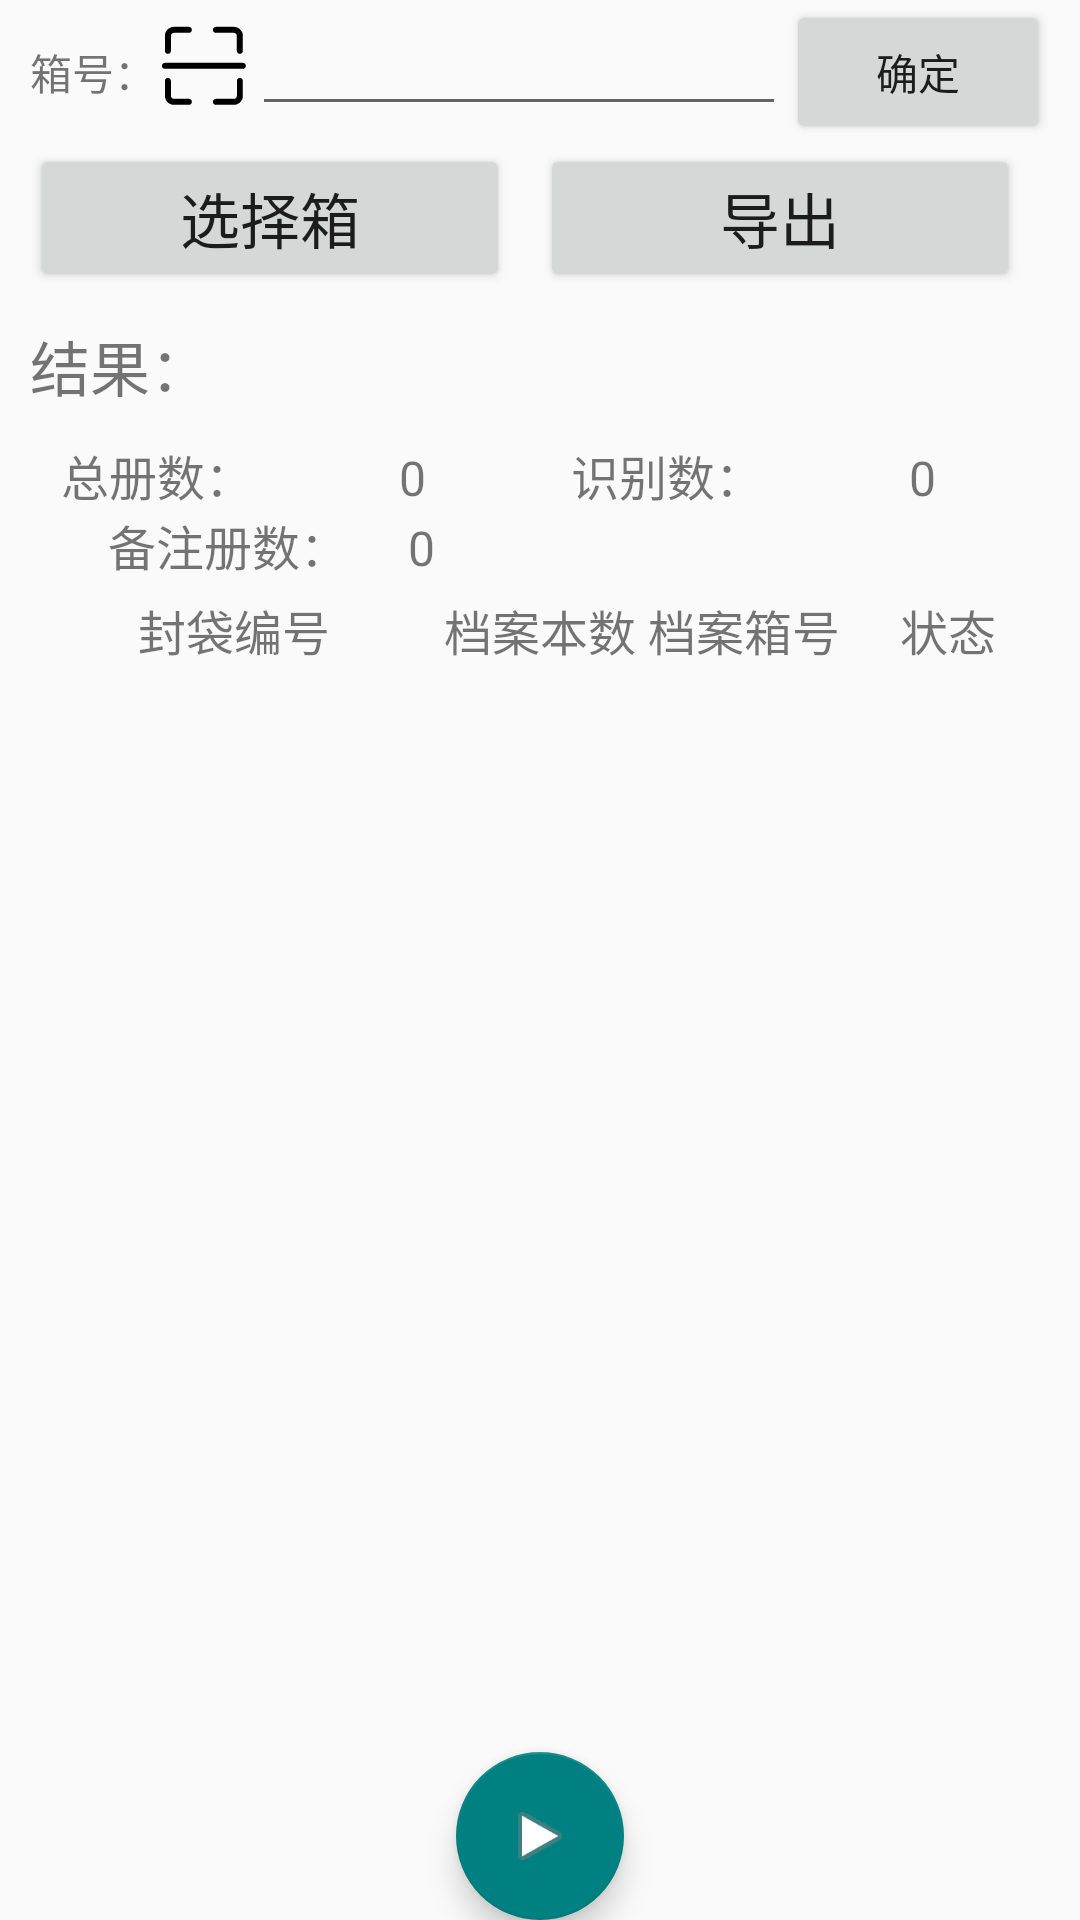

This screen was rendered from an Android layout file. Write that file and the resources it references.
<!-- AndroidManifest.xml: application theme AppTheme -->
<!-- res/layout/fragment_hn_vertify.xml -->
<RelativeLayout xmlns:android="http://schemas.android.com/apk/res/android"
    xmlns:app="http://schemas.android.com/apk/res-auto"
    xmlns:tools="http://schemas.android.com/tools"
    style="@style/base_layout_style"
    android:orientation="vertical"
    tools:context="com.zebra.rfidreader.nonghang.settings.LedFragment">

    <LinearLayout
        android:id="@+id/num_layout"
        android:layout_width="match_parent"
        android:layout_height="wrap_content"
        android:orientation="horizontal"
        android:layout_below="@+id/tv_result_title">
        <TextView
            android:layout_width="0dp"
            android:layout_height="wrap_content"
            android:layout_weight="1"
            android:gravity="center"
            android:text="总册数："
            android:textSize="16sp" />

        <TextView
            android:id="@+id/file_num"
            android:layout_width="0dp"
            android:layout_height="wrap_content"
            android:layout_weight="1"
            android:gravity="center"
            android:text="0"
            android:textSize="16sp" />

        <TextView
            android:layout_width="0dp"
            android:layout_height="wrap_content"
            android:layout_weight="1"
            android:gravity="center"
            android:text="识别数："
            android:textSize="16sp" />

        <TextView
            android:id="@+id/inv_num"
            android:layout_width="0dp"
            android:layout_height="wrap_content"
            android:layout_weight="1"
            android:gravity="center"
            android:text="0"
            android:textSize="16sp" />
    </LinearLayout>

    <LinearLayout
        android:id="@+id/remark_layout"
        android:layout_below="@+id/num_layout"
        android:layout_width="match_parent"
        android:layout_height="wrap_content"
        android:layout_marginBottom="5dp"
        android:orientation="horizontal">
        <TextView
            android:layout_marginStart="26dp"
            android:layout_width="wrap_content"
            android:layout_height="wrap_content"
            android:gravity="center"
            android:text="备注册数："
            android:textSize="16sp" />

        <TextView
            android:layout_marginStart="20dp"
            android:id="@+id/remark_num"
            android:layout_width="wrap_content"
            android:layout_height="wrap_content"
            android:gravity="center"
            android:text="0"
            android:textSize="16sp" />
    </LinearLayout>

    <LinearLayout
        android:id="@+id/tag_layout"
        android:layout_width="match_parent"
        android:layout_height="wrap_content"
        android:orientation="horizontal"
        android:layout_below="@+id/remark_layout">
        <TextView
            android:layout_width="0dp"
            android:layout_height="wrap_content"
            android:layout_weight="2"
            android:gravity="center"
            android:text="封袋编号"
            android:textSize="16sp" />

        <TextView
            android:layout_width="0dp"
            android:layout_height="wrap_content"
            android:layout_weight="1"
            android:gravity="center"
            android:text="档案本数"
            android:textSize="16sp" />

        <TextView
            android:layout_width="0dp"
            android:layout_height="wrap_content"
            android:layout_weight="1"
            android:gravity="center"
            android:text="档案箱号"
            android:textSize="16sp" />

        <TextView
            android:layout_width="0dp"
            android:layout_height="wrap_content"
            android:layout_weight="1"
            android:gravity="center"
            android:text="状态"
            android:textSize="16sp" />
    </LinearLayout>

    <Button
        android:id="@+id/bt_choose_box"
        android:layout_below="@+id/search_layout"
        android:layout_width="160dp"
        android:layout_height="wrap_content"
        android:layout_marginBottom="10dp"
        android:text="选择箱"
        android:textSize="20dp" />

    <Button
        android:id="@+id/bt_export"
        android:layout_below="@+id/search_layout"
        android:layout_width="160dp"
        android:layout_alignParentEnd="true"
        android:layout_height="wrap_content"
        android:layout_marginEnd="10dp"
        android:layout_marginBottom="10dp"
        android:text="导出"
        android:textSize="20dp" />

    <LinearLayout
        android:id="@+id/search_layout"
        android:layout_width="match_parent"
        android:layout_height="wrap_content"
        android:orientation="horizontal">
        <TextView
            android:layout_width="wrap_content"
            android:layout_height="wrap_content"
            android:text="箱号："/>
       <ImageView
           android:layout_marginTop="6dp"
           android:id="@+id/iv_scan"
           android:layout_width="32dp"
           android:layout_height="32dp"
           android:src="@drawable/scan_icon"/>
        <EditText
            android:id="@+id/et_searvh"
            android:layout_width="0dp"
            android:layout_weight="1"
            android:layout_height="wrap_content" />

        <Button
            android:id="@+id/bt_search"
            android:layout_width="wrap_content"
            android:layout_height="wrap_content"
            android:text="确定"/>
    </LinearLayout>

    <TextView
        android:id="@+id/tv_result_title"
        android:layout_width="wrap_content"
        android:layout_height="wrap_content"
        android:layout_below="@+id/bt_choose_box"
        android:text="结果："
        android:textSize="20sp"
        android:layout_marginBottom="10dp"/>

    <TextView
        android:id="@+id/tv_result"
        android:layout_below="@+id/bt_choose_box"
        android:layout_toEndOf="@+id/tv_result_title"
        android:layout_width="wrap_content"
        android:layout_height="wrap_content"
        android:textSize="20sp"
        android:layout_marginBottom="10dp" />


    <android.support.v7.widget.RecyclerView
        android:id="@+id/file_recycle"
        android:layout_width="match_parent"
        android:layout_height="wrap_content"
        android:layout_below="@+id/tag_layout"
        android:layout_marginBottom="60dp">
    </android.support.v7.widget.RecyclerView>

    <android.support.design.widget.FloatingActionButton
        android:id="@+id/inventoryButton"
        android:layout_width="wrap_content"
        android:layout_height="wrap_content"
        android:layout_alignParentBottom="true"
        android:layout_centerHorizontal="true"
        android:layout_margin="@dimen/fab_margin"
        android:onClick="inventoryStartOrStop"
        app:backgroundTint="#008080"
        app:srcCompat="@android:drawable/ic_media_play" />

</RelativeLayout>
<!-- resources referenced by this layout -->
<resources>
  <!-- drawable scan_icon: vector/xml drawable (drawable, 2077 chars, omitted) -->
  <style name="base_layout_style">
          <item name="android:layout_height">match_parent</item>
          <item name="android:layout_width">match_parent</item>
          <item name="android:paddingLeft">10dp</item>
          <item name="android:paddingRight">10dp</item>
      </style>
  <style name="AppTheme" parent="Theme.AppCompat.Light.DarkActionBar">
          
          <item name="colorPrimary">@color/colorPrimary</item>
          <item name="colorPrimaryDark">@color/colorPrimaryDark</item>
          <item name="colorAccent">@color/colorAccent</item>
      </style>
  <color name="colorPrimary">#78909c</color>
  <color name="colorPrimaryDark">#4b636e</color>
  <color name="colorAccent">#ff7043</color>
</resources>
